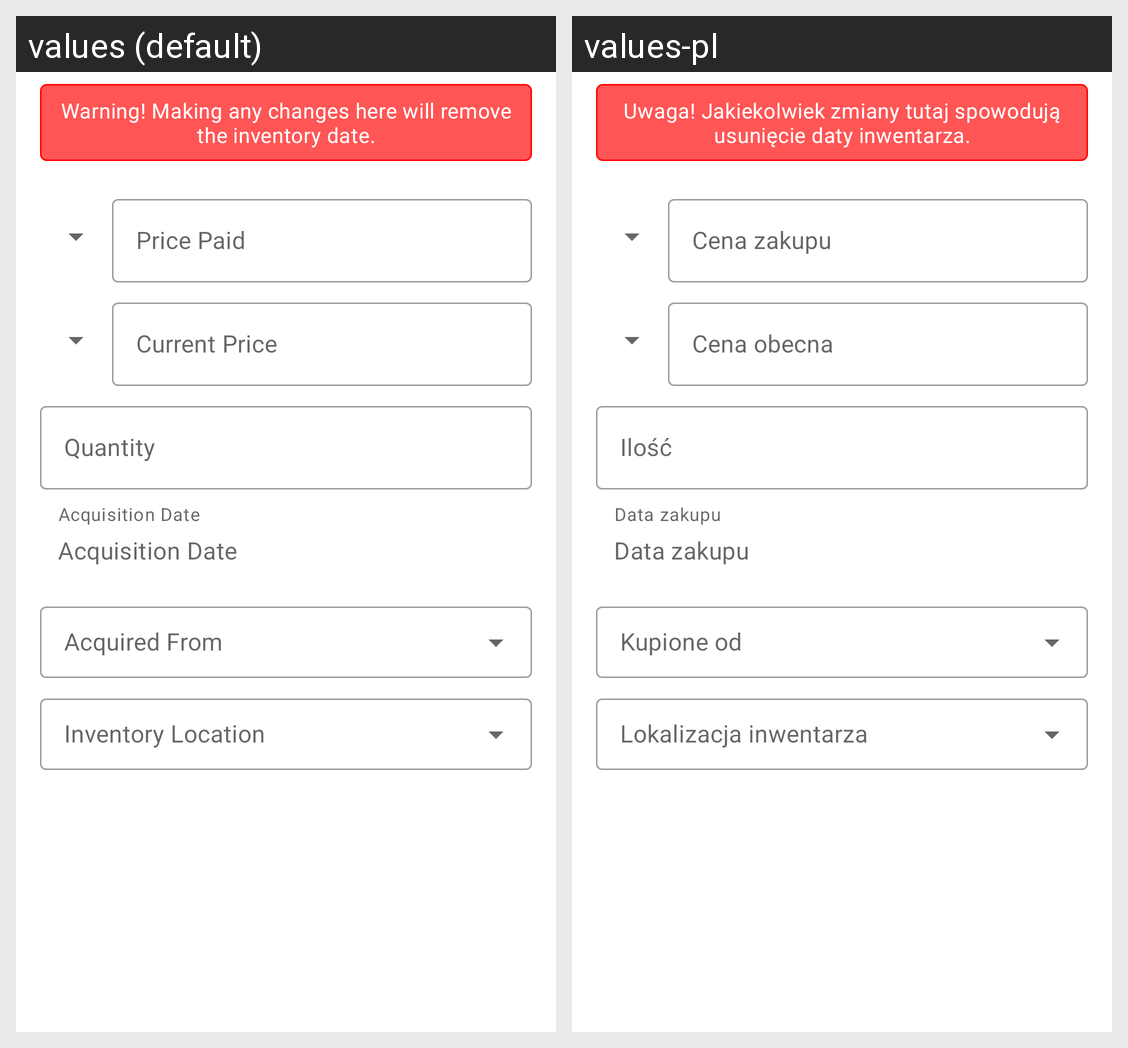

This grid shows one Android layout under two languages. Give, for every string resource on the screen, its name, the default text and each shown locale's text.
Android screen res/layout/dialog_private_info.xml rendered under 2 locales, left to right: values (default), values-pl. Device: Nexus 5 (rendered at 1080×1920; each locale shown at half size, 540×960, under a caption strip naming it); theme Theme.bgglight.
Strings drawn on this screen, with the default value and each locale's value (text and hints the layout hard-codes, and strings that could not be matched under every locale, appear in the picture but are not listed):

msg_warning_private_info
  values: Warning! Making any changes here will remove the inventory date.
  values-pl: Uwaga! Jakiekolwiek zmiany tutaj spowodują usunięcie daty inwentarza.

price
  values: Price Paid
  values-pl: Cena zakupu

current_value
  values: Current Price
  values-pl: Cena obecna

quantity
  values: Quantity
  values-pl: Ilość

acquisition_date
  values: Acquisition Date
  values-pl: Data zakupu
